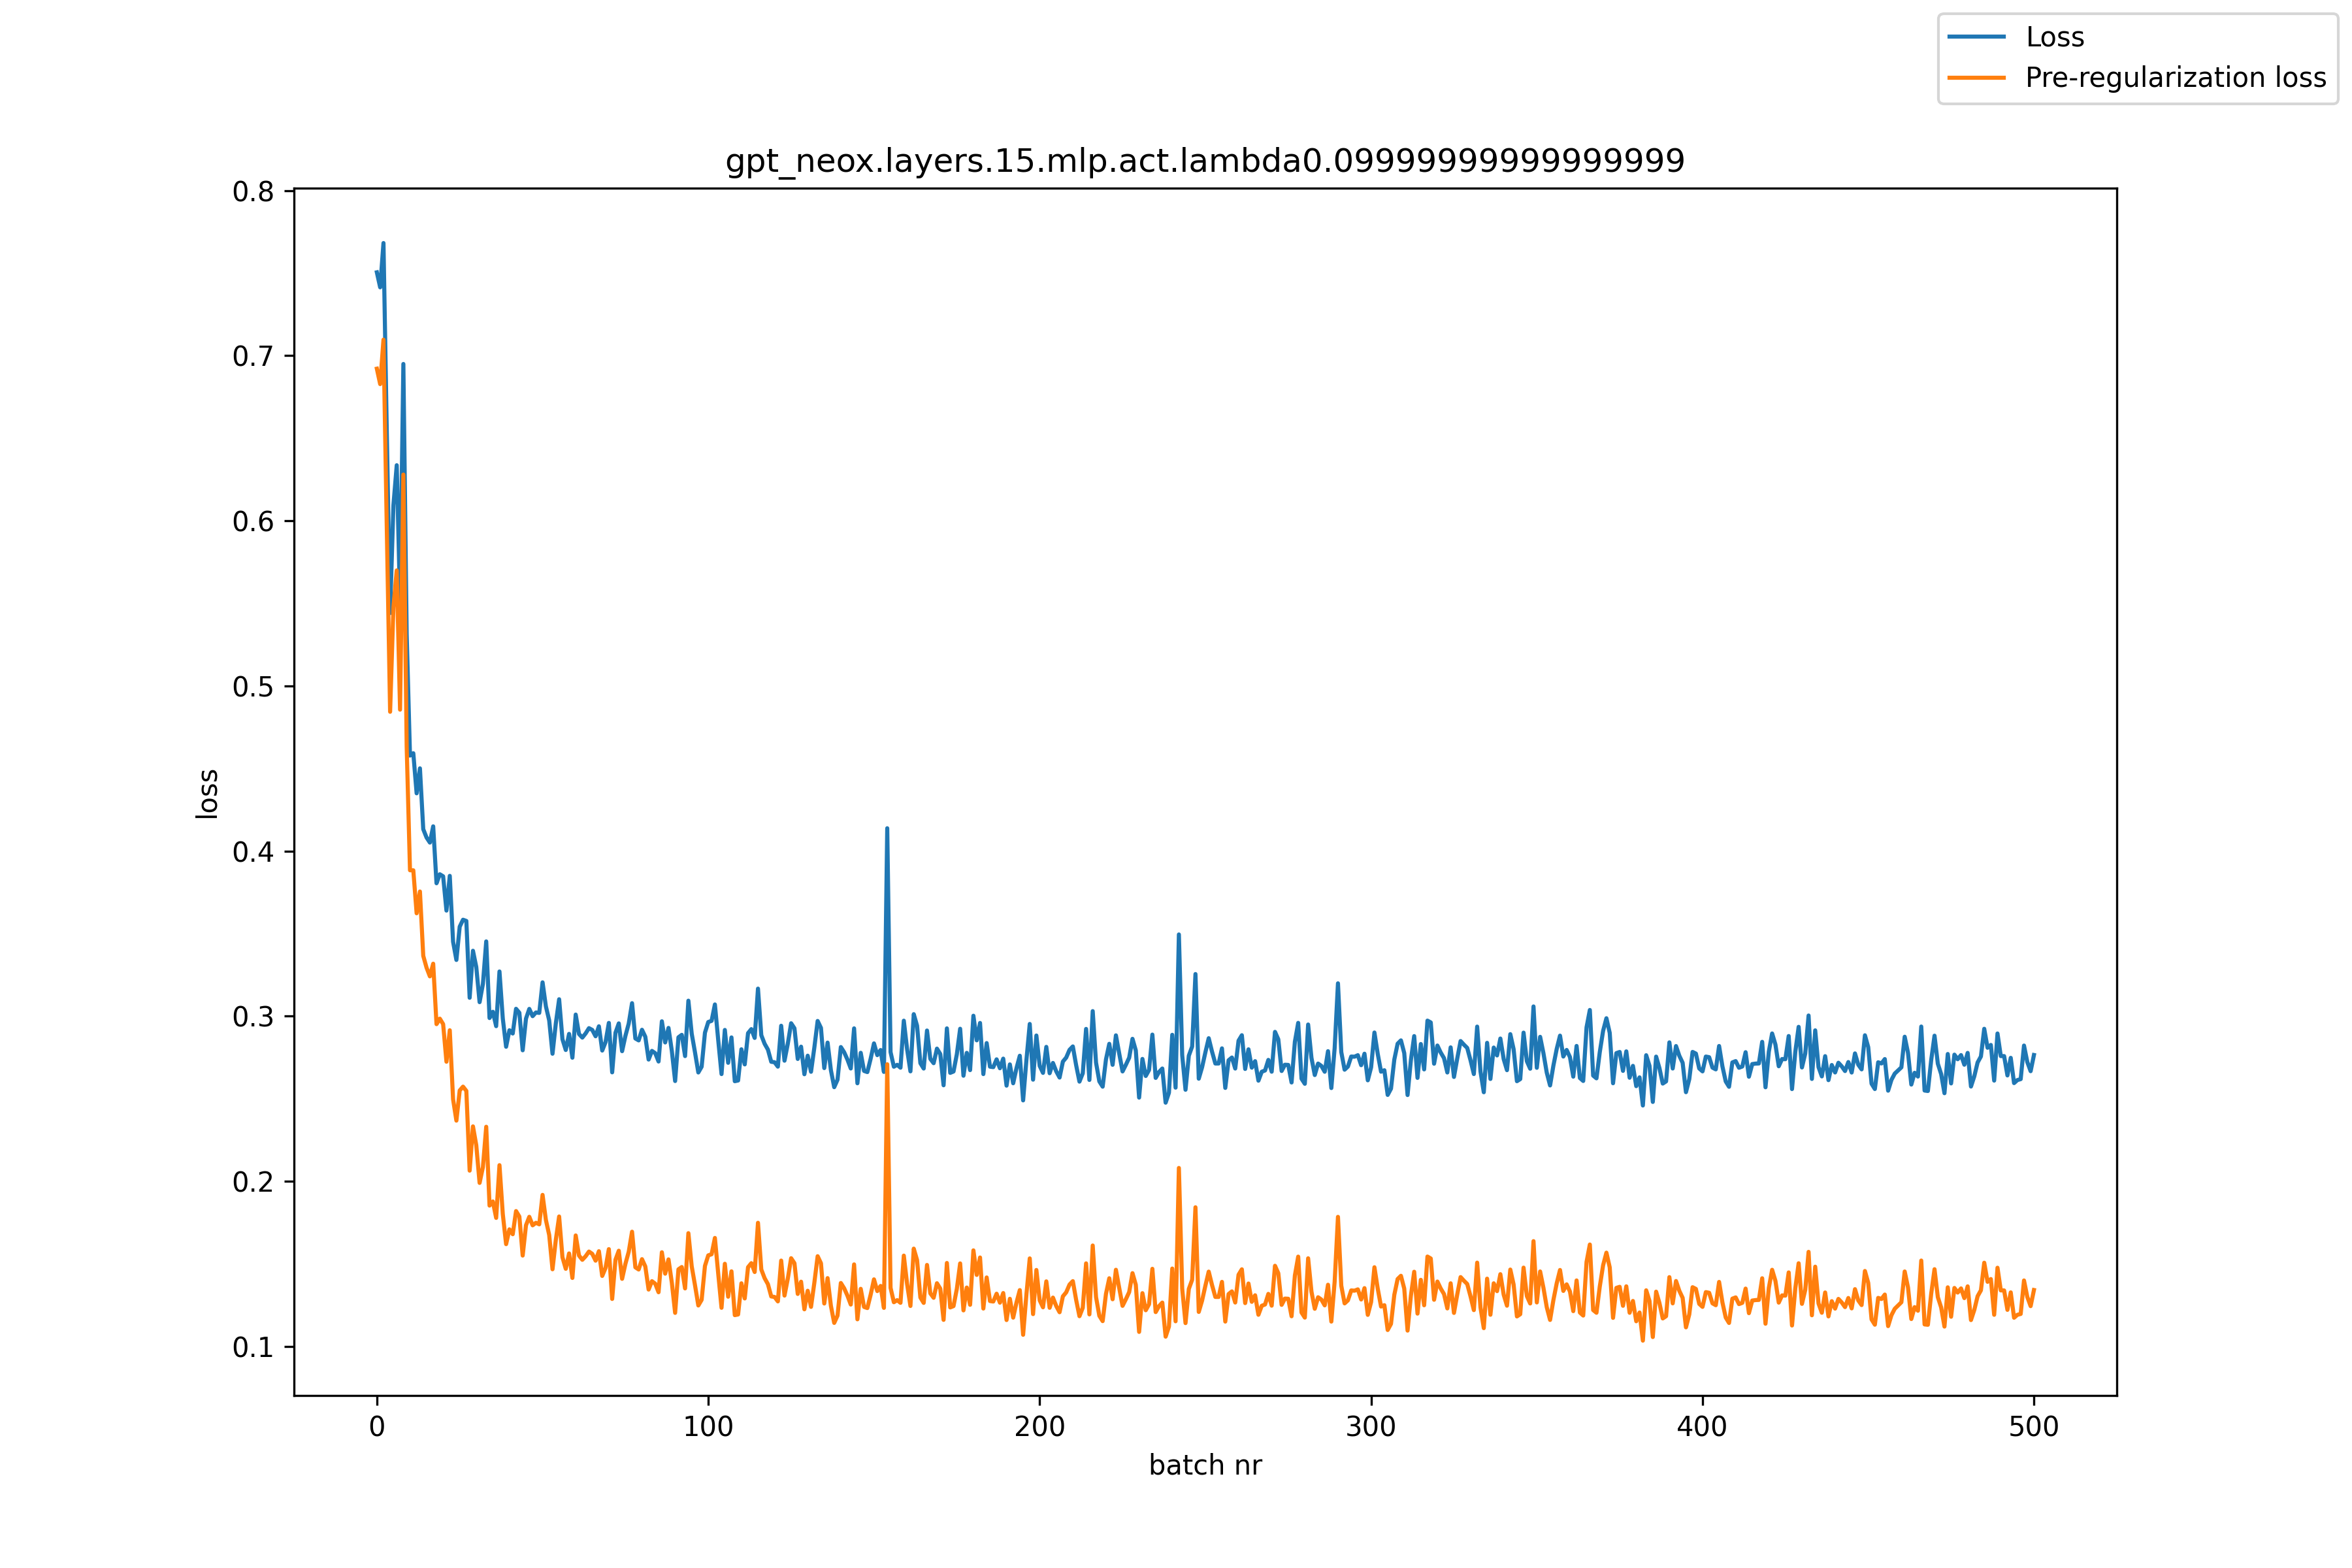

The table this chart was drawn from, first rows:
, loss, pre_reg_loss
0, 0.7505, 0.6921
1, 0.7414, 0.6828
2, 0.7682, 0.7097
3, 0.6539, 0.5952
4, 0.5441, 0.4843
5, 0.6094, 0.5477
6, 0.6336, 0.5699
7, 0.551, 0.4856
8, 0.695, 0.628
9, 0.5313, 0.4631
10, 0.4578, 0.3883
11, 0.4592, 0.3883
12, 0.4349, 0.3623
13, 0.45, 0.3754
14, 0.4132, 0.3365
15, 0.4081, 0.3293
16, 0.4051, 0.3241
17, 0.4149, 0.3317
18, 0.3804, 0.2951
19, 0.3859, 0.2984
20, 0.3847, 0.2951
21, 0.3639, 0.2724
22, 0.3849, 0.2914
23, 0.345, 0.2496
24, 0.334, 0.2367
25, 0.3541, 0.2549
26, 0.3584, 0.2573
27, 0.3576, 0.2547
28, 0.3111, 0.2064
29, 0.3396, 0.2332
30, 0.3297, 0.2218
31, 0.3084, 0.199
32, 0.3194, 0.2085
33, 0.3452, 0.233
34, 0.2988, 0.1852
35, 0.3026, 0.1877
36, 0.2939, 0.1778
37, 0.327, 0.2097
38, 0.2986, 0.1801
39, 0.2814, 0.1619
40, 0.2914, 0.1708
41, 0.2894, 0.1679
42, 0.3044, 0.1819
43, 0.302, 0.1786
44, 0.2793, 0.155
45, 0.2985, 0.1733
46, 0.3044, 0.1784
47, 0.2999, 0.1733
48, 0.3022, 0.1748
49, 0.3019, 0.1739
50, 0.3204, 0.1917
51, 0.3059, 0.1766
52, 0.2974, 0.1674
53, 0.2772, 0.1467
54, 0.2956, 0.1645
55, 0.3102, 0.1786
56, 0.286, 0.1539
57, 0.2795, 0.1469
58, 0.2892, 0.1562
59, 0.2748, 0.1414
... 441 more rows
